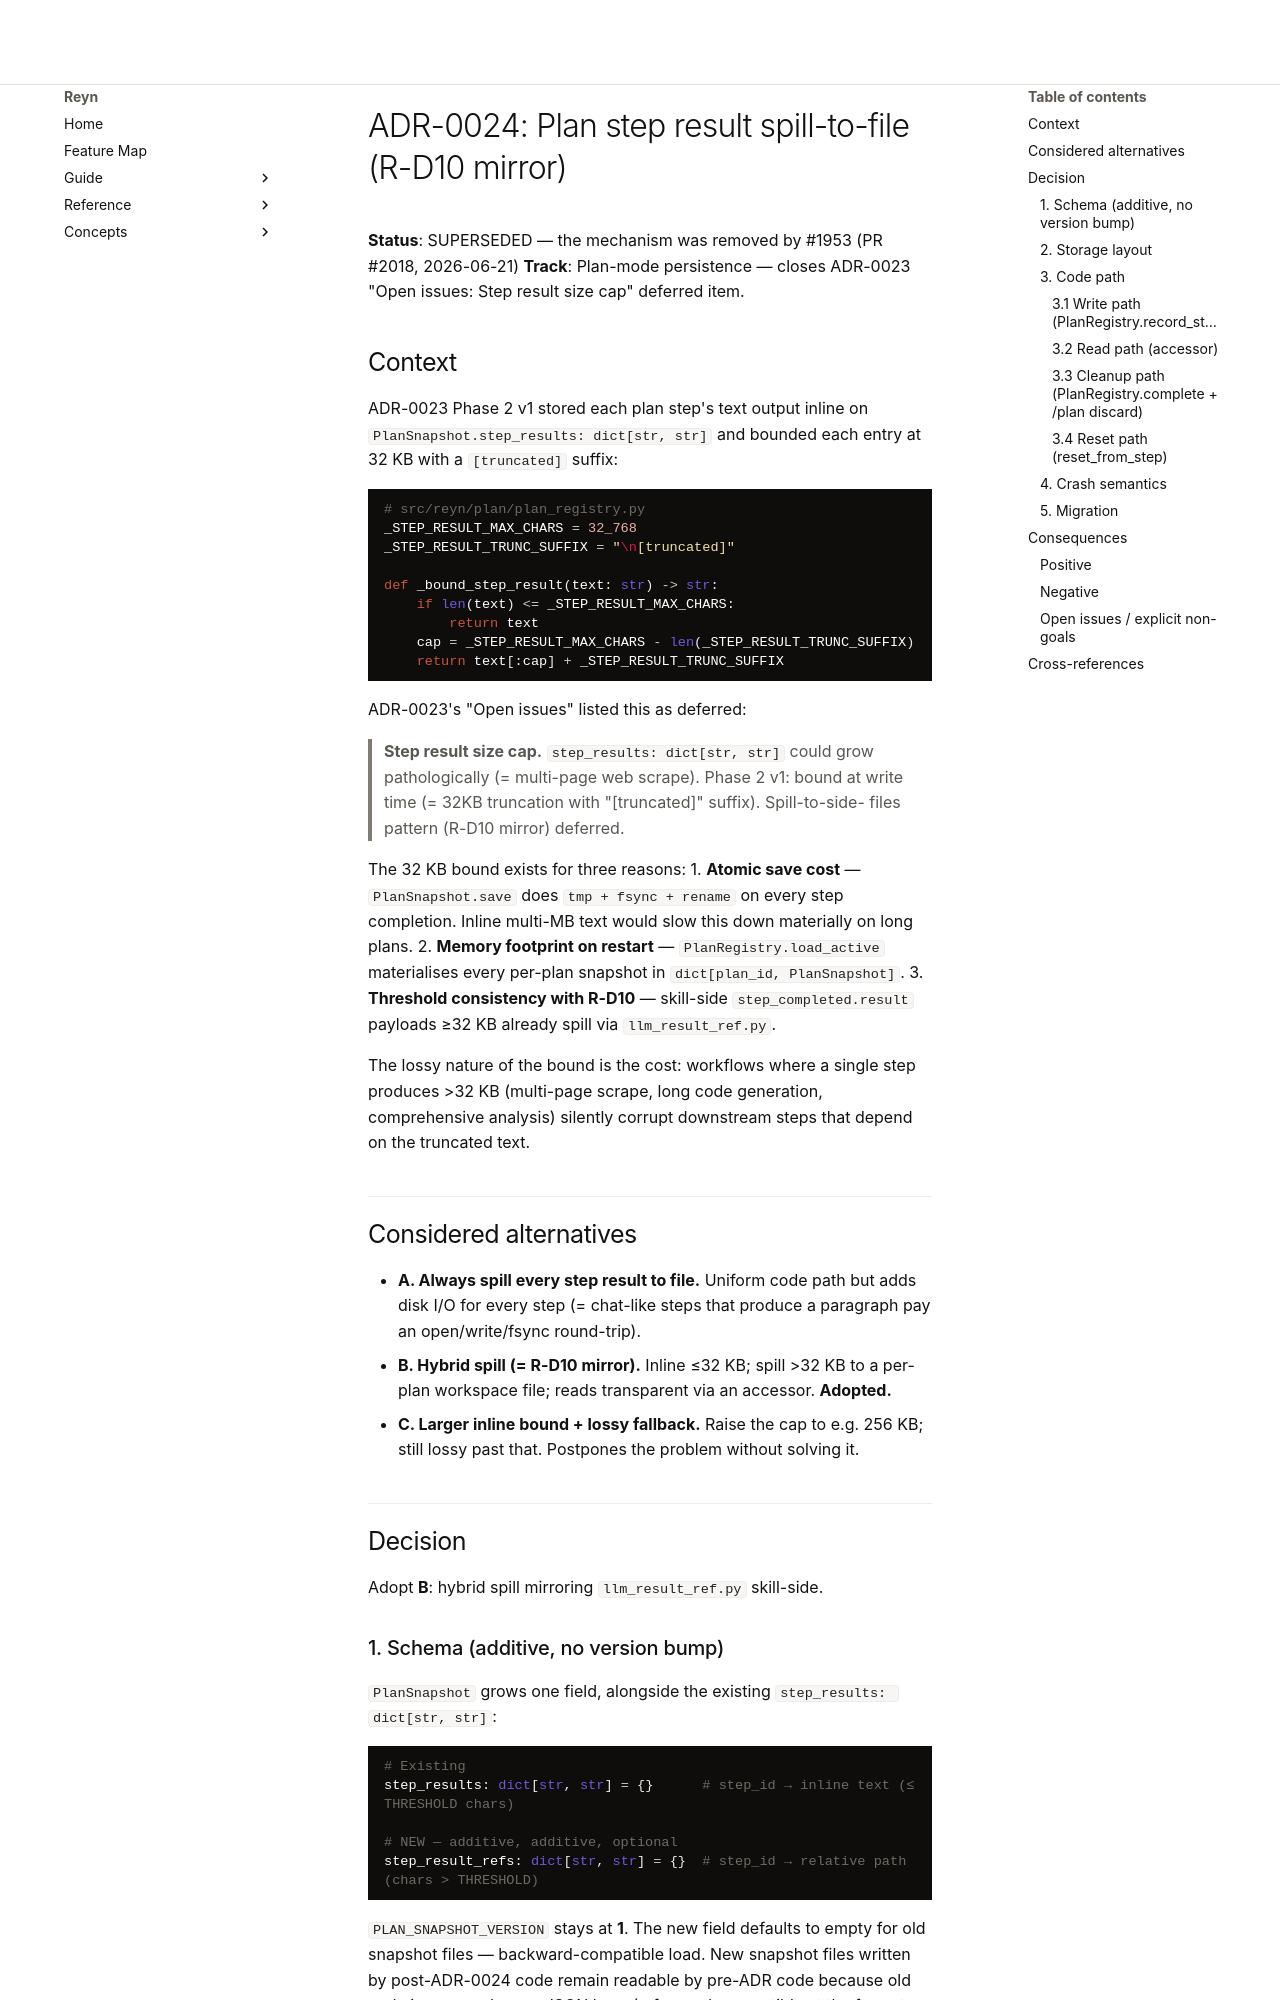

repository: tya5/reyn · page: deep-dives/decisions/0024-plan-step-result-spill/index.html · generator: mkdocs

# ADR-0024: Plan step result spill-to-file (R-D10 mirror)

**Status**: SUPERSEDED — the mechanism was removed by #1953 (PR #2018, 2026-06-21)
**Track**: Plan-mode persistence — closes ADR-0023 "Open issues:
Step result size cap" deferred item.

## Context

ADR-0023 Phase 2 v1 stored each plan step's text output inline on
`PlanSnapshot.step_results: dict[str, str]` and bounded each entry at
32 KB with a `[truncated]` suffix:

```python
# src/reyn/plan/plan_registry.py
_STEP_RESULT_MAX_CHARS = 32_768
_STEP_RESULT_TRUNC_SUFFIX = "\n[truncated]"

def _bound_step_result(text: str) -> str:
    if len(text) <= _STEP_RESULT_MAX_CHARS:
        return text
    cap = _STEP_RESULT_MAX_CHARS - len(_STEP_RESULT_TRUNC_SUFFIX)
    return text[:cap] + _STEP_RESULT_TRUNC_SUFFIX
```

ADR-0023's "Open issues" listed this as deferred:

> **Step result size cap.** `step_results: dict[str, str]` could grow
> pathologically (= multi-page web scrape). Phase 2 v1: bound at write
> time (= 32KB truncation with "[truncated]" suffix). Spill-to-side-
> files pattern (R-D10 mirror) deferred.

The 32 KB bound exists for three reasons:
1. **Atomic save cost** — `PlanSnapshot.save` does
   `tmp + fsync + rename` on every step completion. Inline multi-MB
   text would slow this down materially on long plans.
2. **Memory footprint on restart** — `PlanRegistry.load_active`
   materialises every per-plan snapshot in `dict[plan_id, PlanSnapshot]`.
3. **Threshold consistency with R-D10** — skill-side
   `step_completed.result` payloads ≥32 KB already spill via
   `llm_result_ref.py`.

The lossy nature of the bound is the cost: workflows where a single
step produces >32 KB (multi-page scrape, long code generation,
comprehensive analysis) silently corrupt downstream steps that depend
on the truncated text.

## Considered alternatives

- **A. Always spill every step result to file.** Uniform code path
  but adds disk I/O for every step (= chat-like steps that produce a
  paragraph pay an open/write/fsync round-trip).
- **B. Hybrid spill (= R-D10 mirror).** Inline ≤32 KB; spill >32 KB
  to a per-plan workspace file; reads transparent via an accessor.
  **Adopted.**
- **C. Larger inline bound + lossy fallback.** Raise the cap to
  e.g. 256 KB; still lossy past that. Postpones the problem without
  solving it.

## Decision

Adopt **B**: hybrid spill mirroring `llm_result_ref.py` skill-side.
